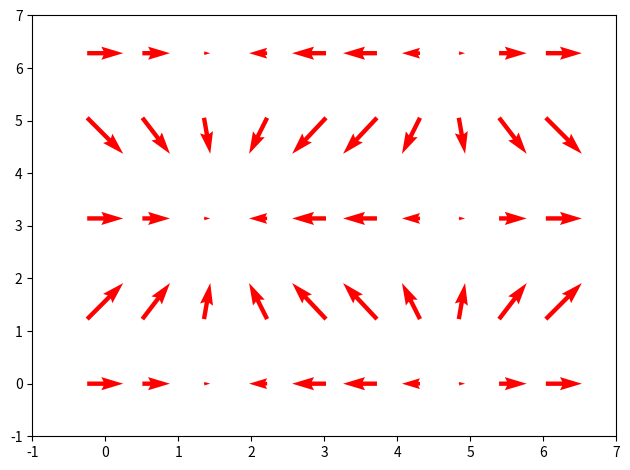

Recreate this plot in Python.
import numpy as np
from matplotlib import pyplot as plt
from matplotlib import animation

X, Y = np.mgrid[:2*np.pi:10j,:2*np.pi:5j]
U = np.cos(X)
V = np.sin(Y)

fig, ax = plt.subplots(1,1)
Q = ax.quiver(X, Y, U, V, pivot='mid', color='r', units='inches')

ax.set_xlim(-1, 7)
ax.set_ylim(-1, 7)

def update_quiver(num, Q, X, Y):
    """updates the horizontal and vertical vector components by a
    fixed increment on each frame
    """

    U = np.cos(X + num*0.1)
    V = np.sin(Y + num*0.1)

    Q.set_UVC(U,V)

    return Q

# you need to set blit=False, or the first set of arrows never gets
# cleared on subsequent frames
anim = animation.FuncAnimation(fig, update_quiver, fargs=(Q, X, Y),
                               interval=50, blit=False)
fig.tight_layout()
plt.show()